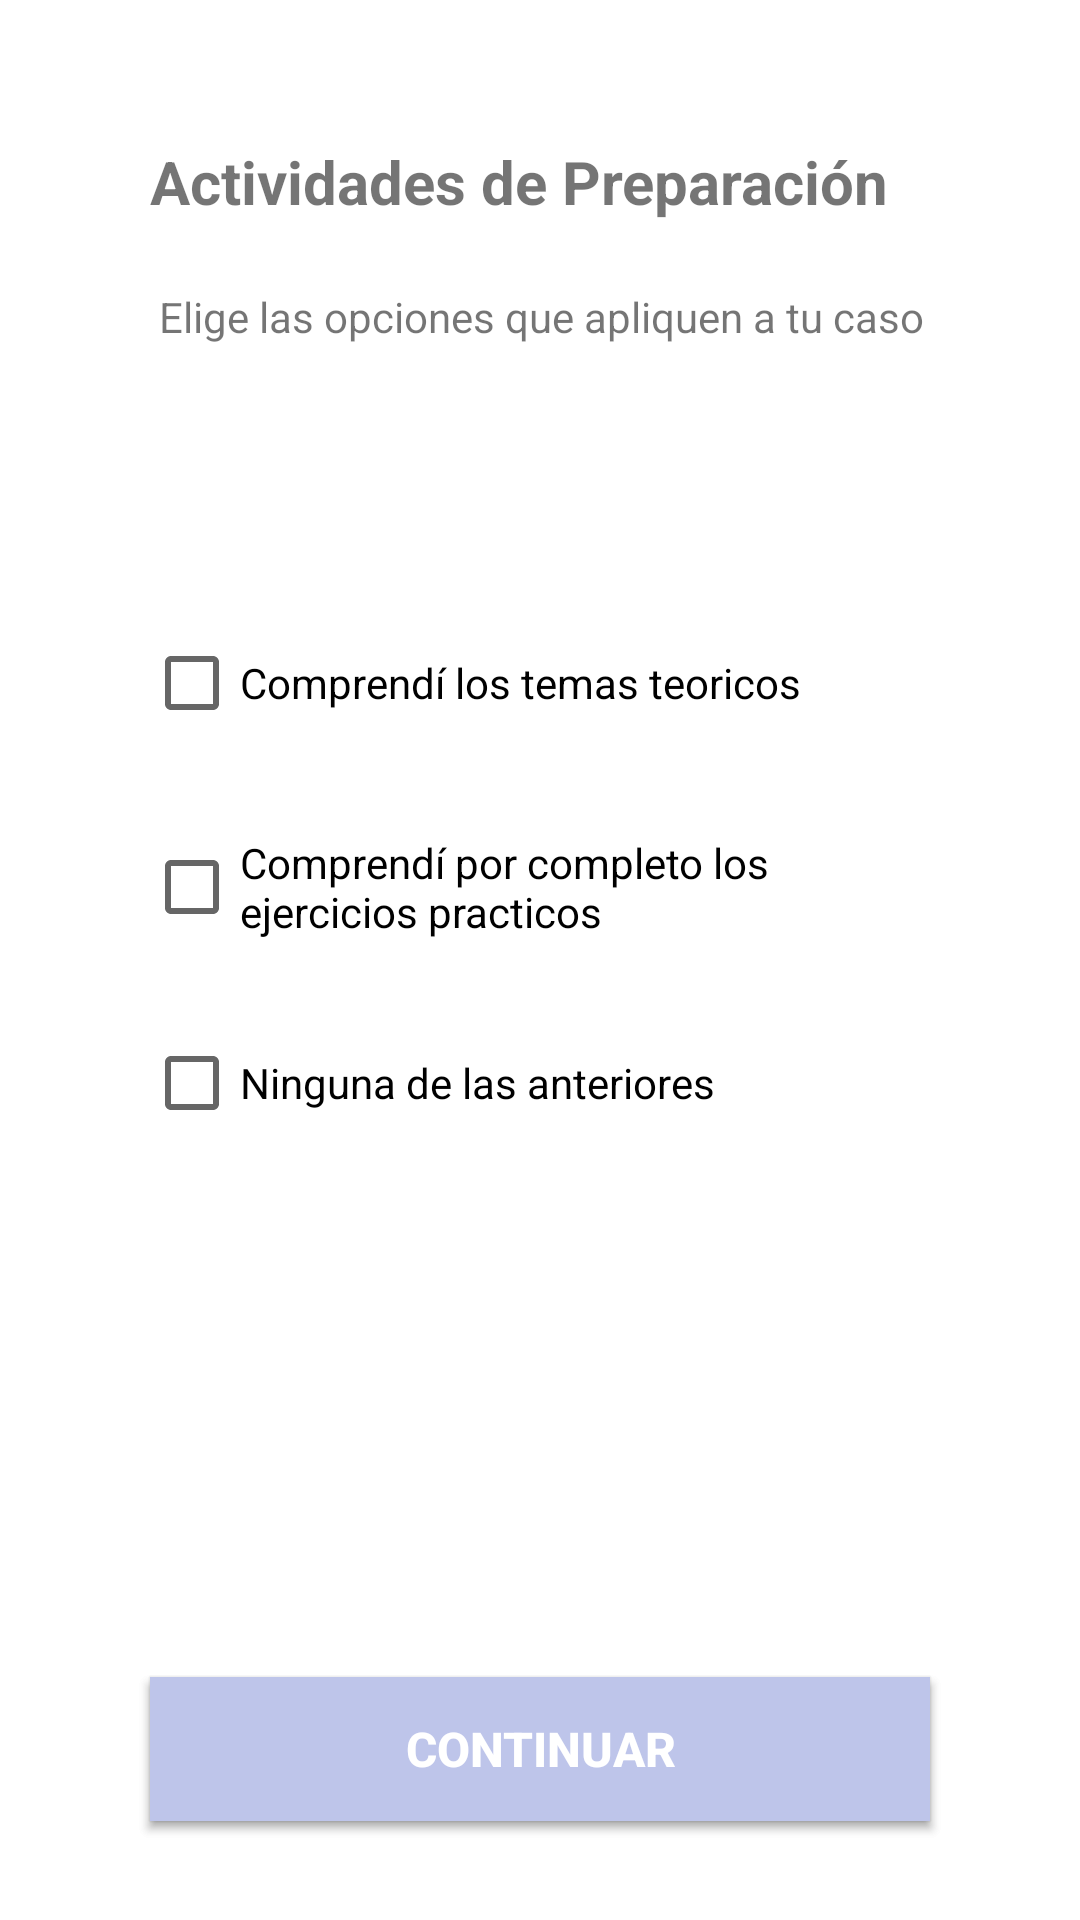

The Android layout XML behind this screen, and the referenced resources:
<!-- AndroidManifest.xml: application theme Theme.Quiz1Ecosistemas -->
<!-- res/layout/activity_autoevaluacion.xml -->
<?xml version="1.0" encoding="utf-8"?>
<androidx.constraintlayout.widget.ConstraintLayout xmlns:android="http://schemas.android.com/apk/res/android"
    xmlns:app="http://schemas.android.com/apk/res-auto"
    xmlns:tools="http://schemas.android.com/tools"
    android:layout_width="match_parent"
    android:layout_height="match_parent"
    tools:context=".Autoevaluacion">

    <TextView
        android:id="@+id/titulo4"
        android:layout_width="0dp"
        android:layout_height="wrap_content"
        android:layout_marginStart="50dp"
        android:layout_marginTop="47dp"
        android:layout_marginEnd="50dp"
        android:layout_marginBottom="665dp"
        android:text="Actividades de Preparación"
        android:textSize="20sp"
        android:textStyle="bold"
        app:layout_constraintBottom_toBottomOf="parent"
        app:layout_constraintEnd_toEndOf="parent"
        app:layout_constraintHorizontal_bias="0.17"
        app:layout_constraintStart_toStartOf="parent"
        app:layout_constraintTop_toTopOf="parent"
        app:layout_constraintVertical_bias="0.0" />

    <TextView
        android:id="@+id/info3"
        android:layout_width="wrap_content"
        android:layout_height="wrap_content"
        android:layout_marginStart="53dp"
        android:layout_marginTop="96dp"
        android:layout_marginEnd="300dp"
        android:text="Elige las opciones que apliquen a tu caso"
        app:layout_constraintEnd_toEndOf="parent"
        app:layout_constraintHorizontal_bias="0.0"
        app:layout_constraintStart_toStartOf="parent"
        app:layout_constraintTop_toTopOf="parent" />

    <CheckBox
        android:id="@+id/check4"
        android:layout_width="0dp"
        android:layout_height="wrap_content"
        android:layout_marginStart="48dp"
        android:layout_marginEnd="85dp"
        android:text="Comprendí los temas teoricos"
        app:layout_constraintBottom_toBottomOf="parent"
        app:layout_constraintEnd_toEndOf="parent"
        app:layout_constraintHorizontal_bias="0.0"
        app:layout_constraintStart_toStartOf="parent"
        app:layout_constraintTop_toTopOf="parent"
        app:layout_constraintVertical_bias="0.344" />

    <CheckBox
        android:id="@+id/check5"
        android:layout_width="0dp"
        android:layout_height="wrap_content"
        android:layout_marginStart="48dp"
        android:layout_marginEnd="85dp"
        android:text="Comprendí por completo los ejercicios practicos"
        app:layout_constraintBottom_toBottomOf="parent"
        app:layout_constraintEnd_toEndOf="parent"
        app:layout_constraintHorizontal_bias="0.0"
        app:layout_constraintStart_toStartOf="parent"
        app:layout_constraintTop_toTopOf="parent"
        app:layout_constraintVertical_bias="0.459" />

    <CheckBox
        android:id="@+id/check6"
        android:layout_width="0dp"
        android:layout_height="wrap_content"
        android:layout_marginStart="48dp"
        android:layout_marginEnd="85dp"
        android:text="Ninguna de las anteriores"
        app:layout_constraintBottom_toBottomOf="parent"
        app:layout_constraintEnd_toEndOf="parent"
        app:layout_constraintHorizontal_bias="1.0"
        app:layout_constraintStart_toStartOf="parent"
        app:layout_constraintTop_toTopOf="parent"
        app:layout_constraintVertical_bias="0.569" />

    <Button
        android:id="@+id/end"
        android:layout_width="0dp"
        android:layout_height="wrap_content"
        android:layout_marginStart="50dp"
        android:layout_marginEnd="50dp"
        android:background="#3F51B5"
        android:text="Finalizar"
        android:textColor="#FFFFFF"
        android:textSize="16sp"
        android:textStyle="bold"
        app:layout_constraintBottom_toBottomOf="parent"
        app:layout_constraintEnd_toEndOf="parent"
        app:layout_constraintHorizontal_bias="1.0"
        app:layout_constraintStart_toStartOf="parent"
        app:layout_constraintTop_toTopOf="parent"
        app:layout_constraintVertical_bias="0.944" />

    <Button
        android:id="@+id/next3"
        android:layout_width="0dp"
        android:layout_height="wrap_content"
        android:layout_marginStart="50dp"
        android:layout_marginEnd="50dp"
        android:background="#BEC5EA"
        android:text="Continuar"
        android:textColor="#FFFFFF"
        android:textSize="16sp"
        android:textStyle="bold"
        app:layout_constraintBottom_toBottomOf="parent"
        app:layout_constraintEnd_toEndOf="parent"
        app:layout_constraintHorizontal_bias="1.0"
        app:layout_constraintStart_toStartOf="parent"
        app:layout_constraintTop_toTopOf="parent"
        app:layout_constraintVertical_bias="0.944" />
</androidx.constraintlayout.widget.ConstraintLayout>
<!-- resources referenced by this layout -->
<resources>
  <style name="Theme.Quiz1Ecosistemas" parent="Theme.MaterialComponents.DayNight.DarkActionBar">
          
          <item name="colorPrimary">@color/purple_500</item>
          <item name="colorPrimaryVariant">@color/purple_700</item>
          <item name="colorOnPrimary">@color/white</item>
          
          <item name="colorSecondary">@color/teal_200</item>
          <item name="colorSecondaryVariant">@color/teal_700</item>
          <item name="colorOnSecondary">@color/black</item>
          
          <item name="android:statusBarColor" tools:targetApi="l">?attr/colorPrimaryVariant</item>
          
      </style>
  <!-- not gathered from this repository: default colours our renderer supplied (Android Studio template values) -->
  <color name="purple_500">#FF6200EE</color>
  <color name="purple_700">#FF3700B3</color>
  <color name="teal_200">#FF03DAC5</color>
  <color name="teal_700">#FF018786</color>
  <color name="black">#FF000000</color>
  <color name="white">#FFFFFFFF</color>
</resources>
